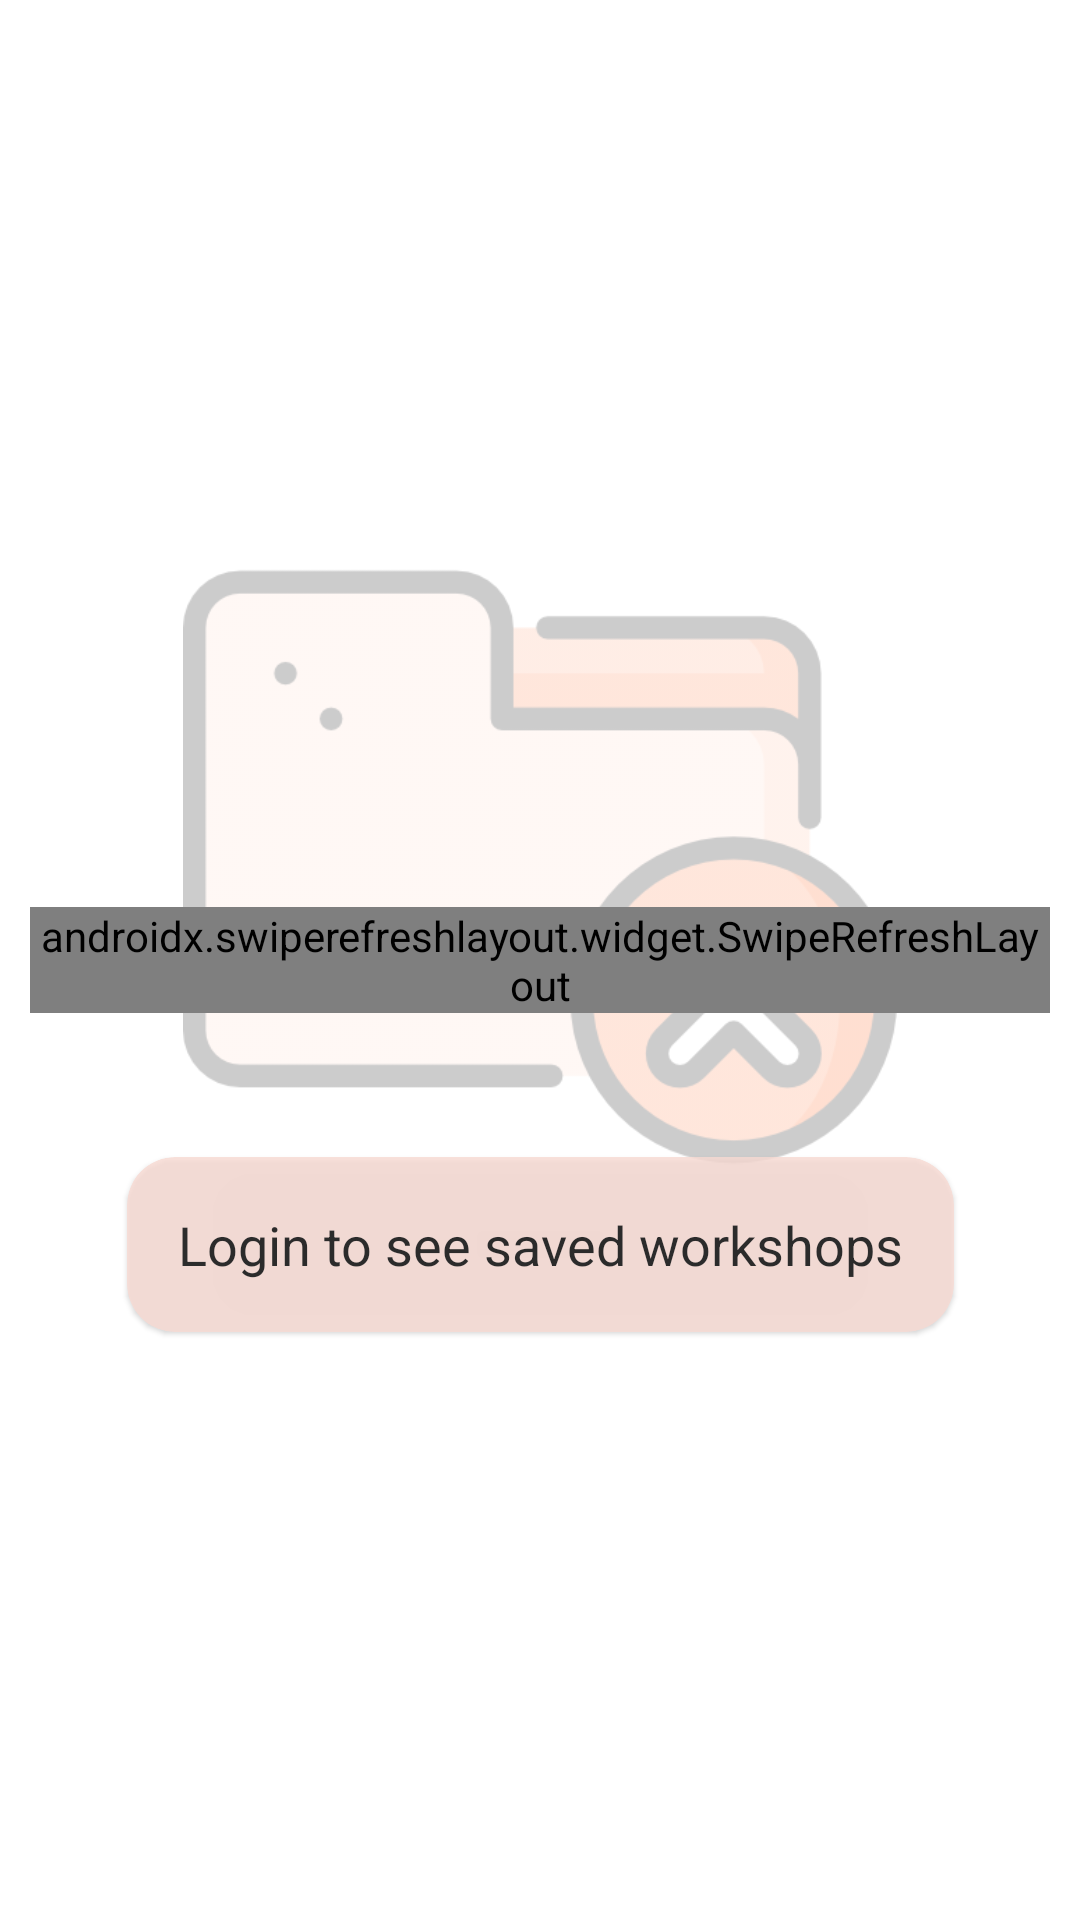

Write the Android layout XML for this screen, with the resource values it uses.
<!-- AndroidManifest.xml: application theme Theme.WorkShops -->
<!-- res/layout/fragmentdashboard.xml -->
<?xml version="1.0" encoding="utf-8"?>
<androidx.constraintlayout.widget.ConstraintLayout xmlns:android="http://schemas.android.com/apk/res/android"
    xmlns:app="http://schemas.android.com/apk/res-auto"
    xmlns:tools="http://schemas.android.com/tools"
    android:id="@+id/fragmentDashBoard"
    android:layout_width="match_parent"
    android:layout_height="match_parent"
    android:padding="10dp">

    <ProgressBar
        android:id="@+id/dashboardProgressBar"
        android:layout_width="wrap_content"
        android:layout_height="wrap_content"
        android:layout_marginBottom="5dp"
        android:indeterminateDrawable="@drawable/custom_progressbar"
        android:indeterminateDuration="700"
        android:progress="0"
        android:visibility="gone"
        app:layout_constraintBottom_toBottomOf="parent"
        app:layout_constraintEnd_toEndOf="parent"
        app:layout_constraintStart_toStartOf="parent"
        app:layout_constraintTop_toTopOf="parent" />

    <CheckedTextView
        android:id="@+id/noSavedWorkshops"
        android:layout_width="wrap_content"
        android:layout_height="wrap_content"
        android:text="No saved workshops"
        android:textSize="18sp"
        android:visibility="gone"
        app:layout_constraintBottom_toBottomOf="parent"
        app:layout_constraintEnd_toEndOf="parent"
        app:layout_constraintStart_toStartOf="parent"
        app:layout_constraintTop_toTopOf="parent" />

    <androidx.constraintlayout.widget.Guideline
        android:id="@+id/guideline"
        android:layout_width="wrap_content"
        android:layout_height="wrap_content"
        android:orientation="horizontal"
        app:layout_constraintGuide_percent="0.7" />

    <com.google.android.material.card.MaterialCardView
        android:id="@+id/cardView"
        android:layout_width="wrap_content"
        android:layout_height="wrap_content"
        android:alpha="0.8"
        android:backgroundTint="#F8DAD3"
        android:elevation="30dp"
        app:cardCornerRadius="16dp"
        app:layout_constraintBottom_toBottomOf="@id/guideline"
        app:layout_constraintEnd_toEndOf="parent"
        app:layout_constraintStart_toStartOf="parent">

        <androidx.constraintlayout.widget.ConstraintLayout
            android:layout_width="match_parent"
            android:layout_height="match_parent"
            android:layout_margin="12dp"
            android:padding="5dp">

            <CheckedTextView
                android:id="@+id/name"
                android:layout_width="wrap_content"
                android:layout_height="wrap_content"
                android:text="Login to see saved workshops"
                android:textColor="@color/black"
                android:textSize="18sp"
                app:layout_constraintBottom_toBottomOf="parent"
                app:layout_constraintEnd_toEndOf="parent"
                app:layout_constraintStart_toStartOf="parent"
                app:layout_constraintTop_toTopOf="parent" />

        </androidx.constraintlayout.widget.ConstraintLayout>

    </com.google.android.material.card.MaterialCardView>

    <ImageView
        android:id="@+id/notLoggedInImg"
        android:layout_width="0dp"
        android:layout_height="0dp"
        android:alpha="0.2"
        android:src="@drawable/folder"
        app:layout_constraintBottom_toBottomOf="@id/guideline"
        app:layout_constraintEnd_toEndOf="parent"
        app:layout_constraintHeight_percent="0.5"
        app:layout_constraintStart_toStartOf="parent"
        app:layout_constraintWidth_percent="0.7" />

    <androidx.swiperefreshlayout.widget.SwipeRefreshLayout
        android:id="@+id/swipeRefreshLayout"
        android:layout_width="wrap_content"
        android:layout_height="wrap_content"
        app:layout_constraintBottom_toBottomOf="parent"
        app:layout_constraintEnd_toEndOf="parent"
        app:layout_constraintStart_toStartOf="parent"
        app:layout_constraintTop_toTopOf="parent">

        <androidx.recyclerview.widget.RecyclerView
            android:id="@+id/userWorkshopsRecyclerView"
            android:layout_width="match_parent"
            android:layout_height="match_parent"
            app:layout_constraintBottom_toBottomOf="parent"
            app:layout_constraintEnd_toEndOf="parent"
            app:layout_constraintStart_toStartOf="parent"
            app:layout_constraintTop_toTopOf="parent"
            tools:listitem="@layout/workshopitem" />

    </androidx.swiperefreshlayout.widget.SwipeRefreshLayout>

</androidx.constraintlayout.widget.ConstraintLayout>
<!-- res/layout/workshopitem.xml (included above) -->
<?xml version="1.0" encoding="utf-8"?>
<androidx.constraintlayout.widget.ConstraintLayout xmlns:android="http://schemas.android.com/apk/res/android"
    xmlns:app="http://schemas.android.com/apk/res-auto"
    xmlns:tools="http://schemas.android.com/tools"
    android:layout_width="match_parent"
    android:layout_height="wrap_content"
    android:layout_margin="10dp"
    android:layout_marginBottom="20dp"
    android:background="@drawable/bglayout"
    android:padding="5dp">

    <CheckedTextView
        android:id="@+id/workshopName"
        android:layout_width="0dp"
        android:layout_height="wrap_content"
        android:layout_marginStart="10dp"
        android:layout_marginTop="10dp"
        android:lineHeight="18dp"
        android:text="Name:"
        android:textColor="@color/black"
        app:layout_constraintStart_toStartOf="parent"
        app:layout_constraintTop_toTopOf="parent"
        app:layout_constraintWidth_percent="0.6" />

    <CheckedTextView
        android:id="@+id/workshopDescription"
        android:layout_width="0dp"
        android:layout_height="wrap_content"
        android:layout_marginStart="10dp"
        android:layout_marginTop="20dp"
        android:lineHeight="24dp"
        android:text="Description:"
        android:textColor="@color/black"
        app:layout_constraintStart_toStartOf="parent"
        app:layout_constraintTop_toBottomOf="@id/workshopName"
        app:layout_constraintWidth_percent="0.6" />

    <ImageView
        android:id="@+id/workShopImage"
        android:layout_width="0dp"
        android:layout_height="120dp"
        android:layout_marginTop="10dp"
        android:layout_marginEnd="8dp"
        android:scaleType="centerInside"
        android:src="@drawable/presentation"
        app:layout_constraintEnd_toEndOf="parent"
        app:layout_constraintTop_toTopOf="parent"
        app:layout_constraintWidth_percent="0.3" />

    <ImageButton
        android:id="@+id/deleteButton"
        android:layout_width="30dp"
        android:layout_height="30dp"
        android:layout_marginEnd="8dp"
        android:layout_marginBottom="8dp"
        android:background="#FFE7E0"
        android:scaleType="centerCrop"
        android:src="@drawable/trash"
        app:layout_constraintBottom_toBottomOf="parent"
        app:layout_constraintEnd_toEndOf="parent"
        app:layout_constraintTop_toTopOf="@+id/applyButton" />

    <com.google.android.material.button.MaterialButton
        android:id="@+id/applyButton"
        android:layout_width="wrap_content"
        android:layout_height="wrap_content"
        android:layout_marginStart="10dp"
        android:layout_marginTop="10dp"
        android:layout_marginBottom="10dp"
        android:backgroundTint="#536DFF"
        android:text="Apply"
        android:textAllCaps="false"
        android:textColor="@color/black"
        app:layout_constraintBottom_toBottomOf="parent"
        app:layout_constraintStart_toStartOf="parent"
        app:layout_constraintTop_toBottomOf="@id/workshopDescription" />

</androidx.constraintlayout.widget.ConstraintLayout>
<!-- resources referenced by this layout -->
<resources>
  <!-- drawable bglayout (drawable-v24) -->
  <?xml version="1.0" encoding="UTF-8"?>
  <layer-list xmlns:android="http://schemas.android.com/apk/res/android">
  
      <item>
          <shape android:shape="rectangle">
              <solid android:color="#FFE7E0" />
              <corners
                  android:bottomLeftRadius="20dp"
                  android:bottomRightRadius="20dp"
                  android:topLeftRadius="20dp"
                  android:topRightRadius="20dp" />
          </shape>
      </item>
  
  </layer-list>
  <!-- drawable folder: png bitmap (drawable-v24, 17232 bytes) -->
  <!-- drawable presentation: png bitmap (drawable-v24, 15455 bytes) -->
  <style name="Theme.WorkShops" parent="Theme.MaterialComponents.DayNight.NoActionBar">
          
          <item name="colorPrimary">#000000</item>
          <item name="colorPrimaryVariant">@color/purple_700</item>
          <item name="colorOnPrimary">@color/white</item>
          
          <item name="colorSecondary">@color/teal_200</item>
          <item name="colorSecondaryVariant">@color/teal_700</item>
          <item name="colorOnSecondary">@color/black</item>
          
          <item name="android:statusBarColor">#2962FF</item>
          
  
      </style>
  <!-- not gathered from this repository: default colours our renderer supplied (Android Studio template values) -->
  <color name="purple_700">#FF3700B3</color>
  <color name="teal_200">#FF03DAC5</color>
  <color name="teal_700">#FF018786</color>
  <color name="black">#FF000000</color>
  <color name="white">#FFFFFFFF</color>
</resources>
